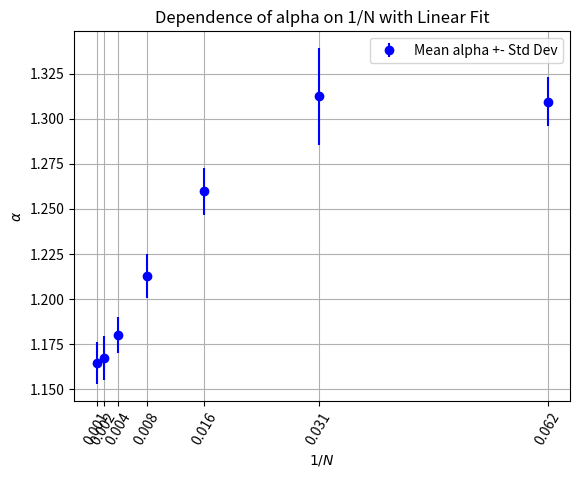

This chart was generated by the following Python code:
import numpy as np
import matplotlib.pyplot as plt


"""#alphas = np.array([[1.31569453, 1.32402567, 1.31005177, 1.26665875, 1.31497457, 1.33124905,
  1.29578814, 1.3093294,  1.27141797, 1.28435779],
 [1.2835113,  1.29547278, 1.27710449, 1.30247106, 1.29839873, 1.2815834,
  1.31717347, 1.27610098, 1.3288826,  1.27264049],
 [1.25390093, 1.238716,   1.26877357, 1.24316284, 1.2389019,  1.28716023,
  1.2444757,  1.25674197, 1.27114427, 1.26494161],
 [1.20168756, 1.20822165, 1.20550901, 1.21761949, 1.22226098, 1.23089641,
  1.19427531, 1.22994184, 1.21968676, 1.23007718],
 [1.17364195, 1.17728415, 1.19129647, 1.1937755,  1.14922572, 1.17086706,
  1.1851752,  1.21244547, 1.1945893,  1.18623153],
 [1.15500203, 1.16826245, 1.14347467, 1.17837362, 1.18498173, 1.13170352,
  1.1600956,  1.13577061, 1.20062398, 1.11966529],
 [1.14035378, 1.12497595, 1.13829367, 1.14103446, 1.1404898,  1.10695644,
  1.1136765,  1.15666209, 1.11903796, 1.11171093]])"""

#alpha_means = np.array([1.30235476, 1.29333393, 1.2567919,  1.21601762, 1.18345323, 1.15779535,1.12931916])
 
#alpha_std_devs = np.array([0.02197956, 0.01876431, 0.01609277, 0.01298387, 0.01702144, 0.02569991,0.01630055])

alphas = np.array([
    [1.31585887, 1.3030703,  1.29343089, 1.29477998, 1.30969692, 1.30960517, 1.33726689, 1.32411198, 1.30137702, 1.30442676],
    [1.27033,    1.31355919, 1.29398609, 1.31241364, 1.35881503, 1.28988315, 1.31555197, 1.2979011,  1.31952576, 1.35139145],
    [1.2792113,  1.26573139, 1.2629674,  1.24131443, 1.24660866, 1.25921503, 1.25746989, 1.27993902, 1.25832564, 1.24588033],
    [1.20495586, 1.20803414, 1.21687247, 1.22695799, 1.19576318, 1.22293003, 1.2246478,  1.19571557, 1.20608222, 1.22412338],
    [1.19013685, 1.19937623, 1.17677777, 1.18587915, 1.17675573, 1.17558889, 1.17297975, 1.16231064, 1.17975682, 1.17857813],
    [1.16650166, 1.18414525, 1.16076559, 1.15801625, 1.16348421, 1.16435836, 1.1938223,  1.16308145, 1.15627225, 1.15796413],
    [1.1536697,  1.15118389, 1.17407746, 1.1774039,  1.14959387, 1.18044834, 1.15882159, 1.17346911, 1.1693919,  1.15630738]
])

# Means array
alpha_means = np.array([1.30936248, 1.31233574, 1.25966631, 1.21260826, 1.179814, 1.16684114, 1.16443671])
alpha_std_devs = np.array([0.01346915, 0.02700388, 0.0131015, 0.01201562, 0.01009431, 0.01231256, 0.01170514])


N_list = np.array([16, 32, 64, 128, 256, 512, 1024])

#alpha_means = alpha_means[-5:]
#alpha_std_devs = alpha_std_devs[-5:]
#N_list = N_list[-5:]

inv_N_values = [1 / N for N in N_list]
#inv_N_values = np.log(inv_N_values)
fit_coefficients = np.polyfit(inv_N_values, alpha_means, 1)
slope, intercept = fit_coefficients

# Generate linear fit line
fit_line = np.polyval(fit_coefficients, inv_N_values)
# Plot mean alpha points with error bars
plt.errorbar(inv_N_values, alpha_means, yerr=alpha_std_devs, fmt='o', color='blue', label='Mean alpha +- Std Dev')
# Plot the linear fit
#plt.plot(inv_N_values, fit_line, 'k--', label=f'Linear Fit: alpha_inf = {intercept:.3f}')
# Add labels and title
plt.xlabel(r'$1/N$')
plt.ylabel(r'$\alpha$')
plt.xticks(ticks=inv_N_values,labels=[f'{val:.3f}' for val in inv_N_values], rotation=60)#, labels=[f'$\\frac{{1}}{{{int(N)}}}$' for N in N_list])
plt.title('Dependence of alpha on 1/N with Linear Fit')
plt.legend()
plt.grid(True)
plt.show()
